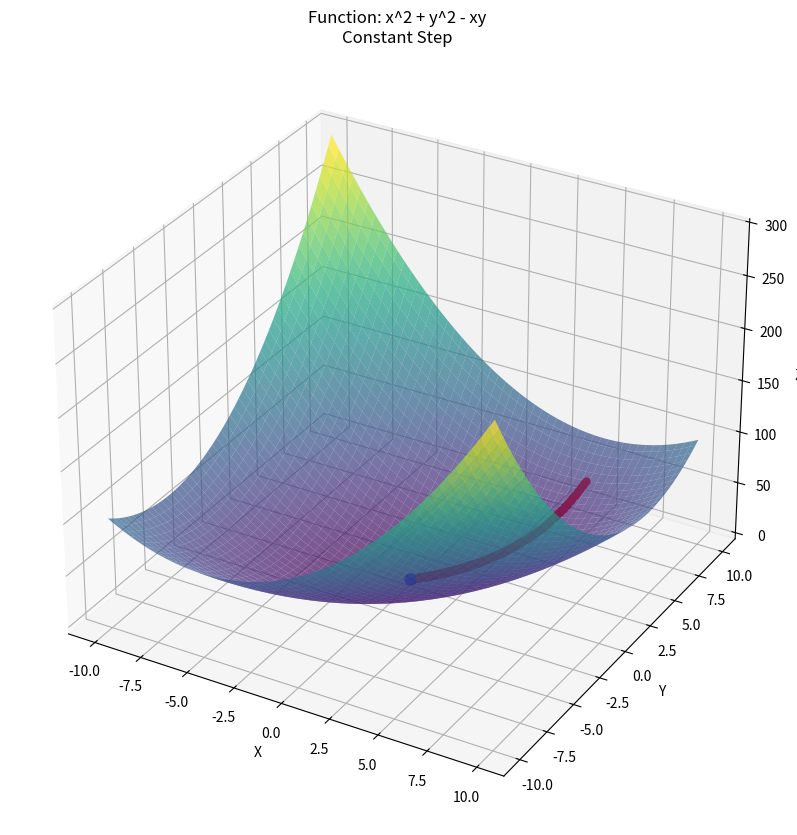
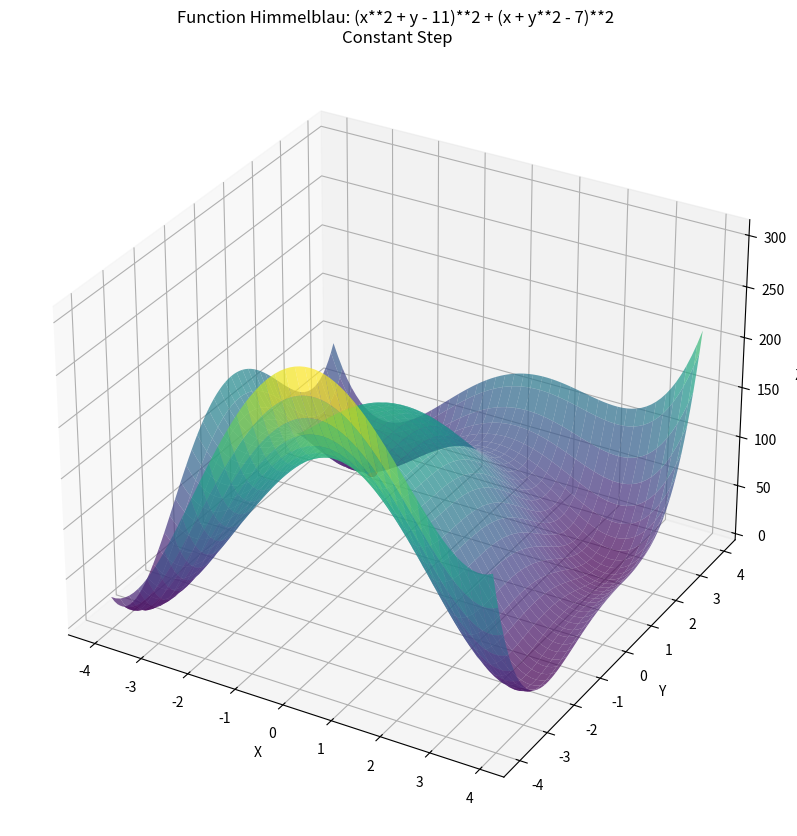

Write Python code to recreate these figures, in order.
import numpy as np
import matplotlib.pyplot as plt


def func1(x, y):
    return x ** 2 + y ** 2 - x * y


def df1_x(x, y):
    return 2 * x - y


def df1_y(x, y):
    return 2 * y - x


def func2(x, y):
    return (x**2 + y - 11)**2 + (x + y**2 - 7)**2        # Функция Химмельблау


def df2_x(x, y):
    return 4 * x * (x**2 + y - 11) + 2 * (x + y**2 - 7)


def df2_y(x, y):
    return 2 * (x**2 + y - 11) + 4 * y * (x + y**2 - 7)


def makeGraph(title, a, b, f, x_list, y_list):
    X = np.arange(a, b, 0.1)
    Y = np.arange(a, b, 0.1)
    X, Y = np.meshgrid(X, Y)
    Z = f(X, Y)

    plt.rcParams["figure.figsize"] = (10, 15)
    fig = plt.figure()
    ax = fig.add_subplot(111, projection='3d')
    ax.plot_surface(X, Y, Z, cmap='viridis', alpha=0.7)
    ax.set_xlabel('X')
    ax.set_ylabel('Y')
    ax.set_zlabel('Z')
    ax.set_title(title)

    ax.plot(x_list, y_list, f(np.array(x_list), np.array(y_list)), 'o-', c="red", markersize=5)
    ax.plot([x_list[-1]], [y_list[-1]], f(np.array(x_list[-1]), np.array(y_list[-1])), 'o', c="blue", markersize=8)
    plt.show()


def vanillaGradient(title, f, df_x, df_y, x0, y0, eps, alpha, a, b):
    x_list, y_list = [], []

    x_list.append(x0)
    y_list.append(y0)

    last_x, last_y = x0, y0
    curr_x = last_x - alpha * df_x(last_x, last_y)
    curr_y = last_y - alpha * df_y(last_x, last_y)
    counter = 1
    while abs(f(curr_x, curr_y) - f(last_x, last_y)) > eps:
        x_list.append(curr_x)
        y_list.append(curr_y)

        last_x, last_y = curr_x, curr_y
        curr_x = last_x - alpha * df_x(last_x, last_y)
        curr_y = last_y - alpha * df_y(last_x, last_y)
        counter += 1

    title = title + "\nConstant Step"
    makeGraph(title, a, b, f, x_list, y_list)

    print("Number of iterations:", counter)
    print("x:", curr_x)
    print("y:", curr_y, "\n")


title = "Function: x^2 + y^2 - xy"
print(title)
vanillaGradient(title, func1, df1_x, df1_y, 5, 8, 0.00001, 0.01, -10, 10)

title = "Function Himmelblau: (x**2 + y - 11)**2 + (x + y**2 - 7)**2 "
print(title)
vanillaGradient(title, func2, df2_x, df2_y, -2, 2, 0.00001, 0.001, -4, 4)
